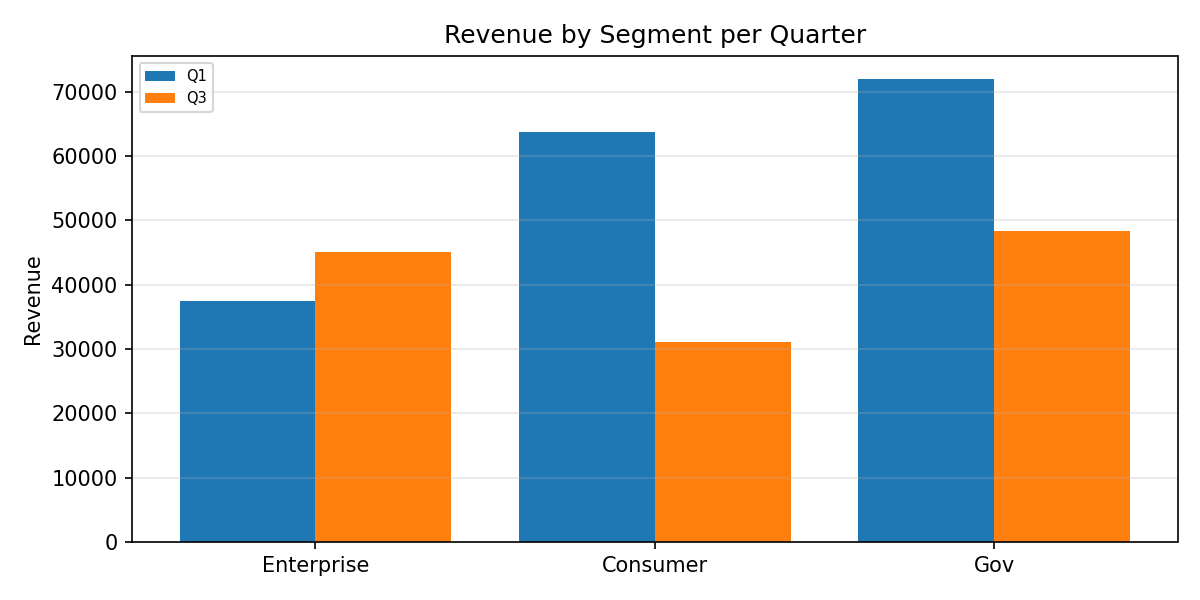

The table this chart was drawn from, first rows:
Category, Q1, Q3
Enterprise, 37497, 45150
Consumer, 63722, 31154
Gov, 71950, 48343
